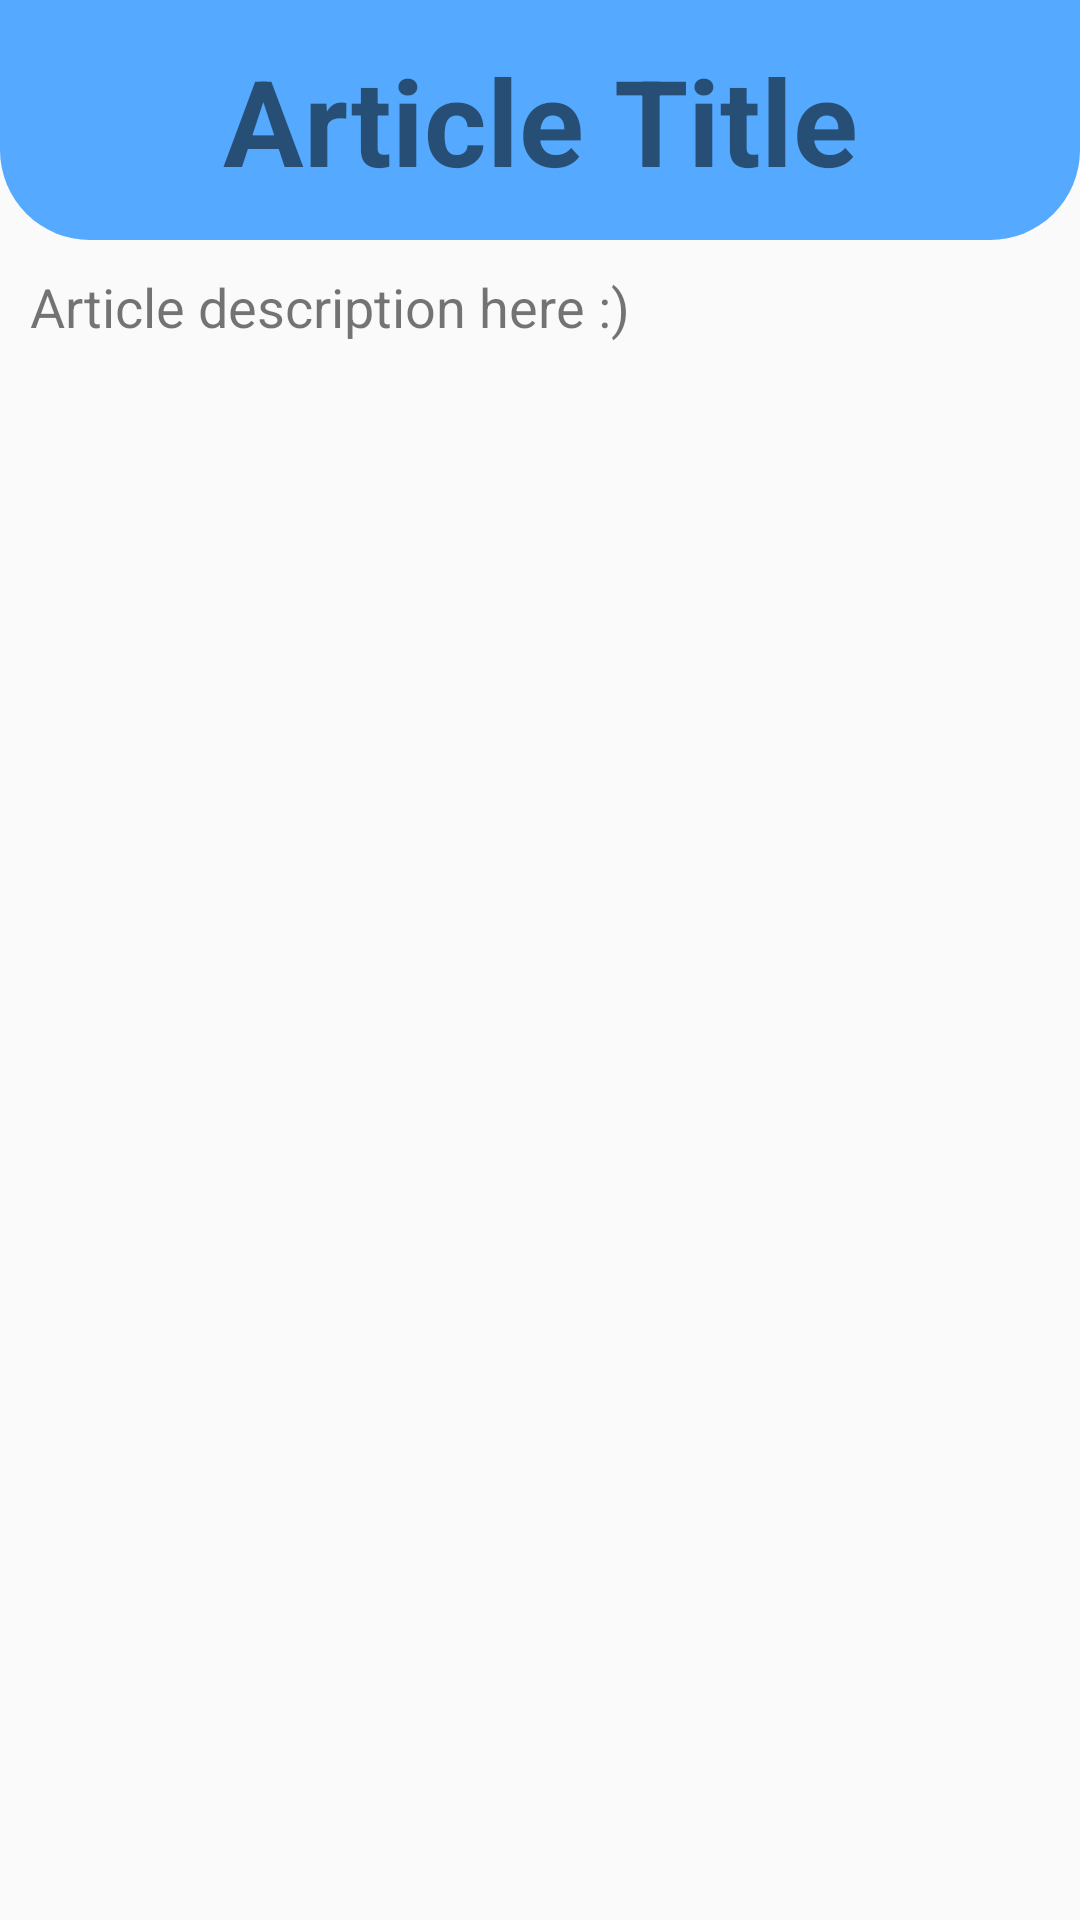

Here is an Android app screen rendered from its layout file. Give the layout XML and the strings, colors and styles it references.
<!-- AndroidManifest.xml: application theme Theme.AppCompat.DayNight -->
<!-- res/layout/activity_article_pg.xml -->
<?xml version="1.0" encoding="utf-8"?>
<LinearLayout xmlns:android="http://schemas.android.com/apk/res/android"
    xmlns:app="http://schemas.android.com/apk/res-auto"
    xmlns:tools="http://schemas.android.com/tools"
    android:layout_width="match_parent"
    android:layout_height="match_parent"
    tools:context=".Article_pg"
    android:orientation="vertical">

    
    <LinearLayout
        android:layout_width="match_parent"
        android:layout_height="80dp"
        android:background="@drawable/corner_radius"
        >
        <TextView
            android:layout_width="match_parent"
            android:layout_height="match_parent"
            android:text="@string/article_title"
            android:textSize="40sp"
            android:gravity="center"
            android:textStyle="bold"/>
    </LinearLayout>
    
    <ScrollView
        android:layout_width="match_parent"
        android:layout_height="match_parent"
        android:layout_marginTop="10dp">
        <TextView
            android:paddingStart="10dp"
            android:layout_width="match_parent"
            android:layout_height="wrap_content"
            android:textSize="18sp"
            android:text="Article description here :)"/>
    </ScrollView>
</LinearLayout>
<!-- resources referenced by this layout -->
<resources>
  <!-- drawable corner_radius (drawable) -->
  <?xml version="1.0" encoding="utf-8"?>
  <shape xmlns:android="http://schemas.android.com/apk/res/android"
      android:shape="rectangle">
      <solid
          android:color="#5af" >
      </solid>
  
  
  
  
  
      <corners
          android:bottomRightRadius="30dp"
          android:bottomLeftRadius="30dp">
      </corners>
  </shape>
  <string name="article_title">Article Title</string>
</resources>
